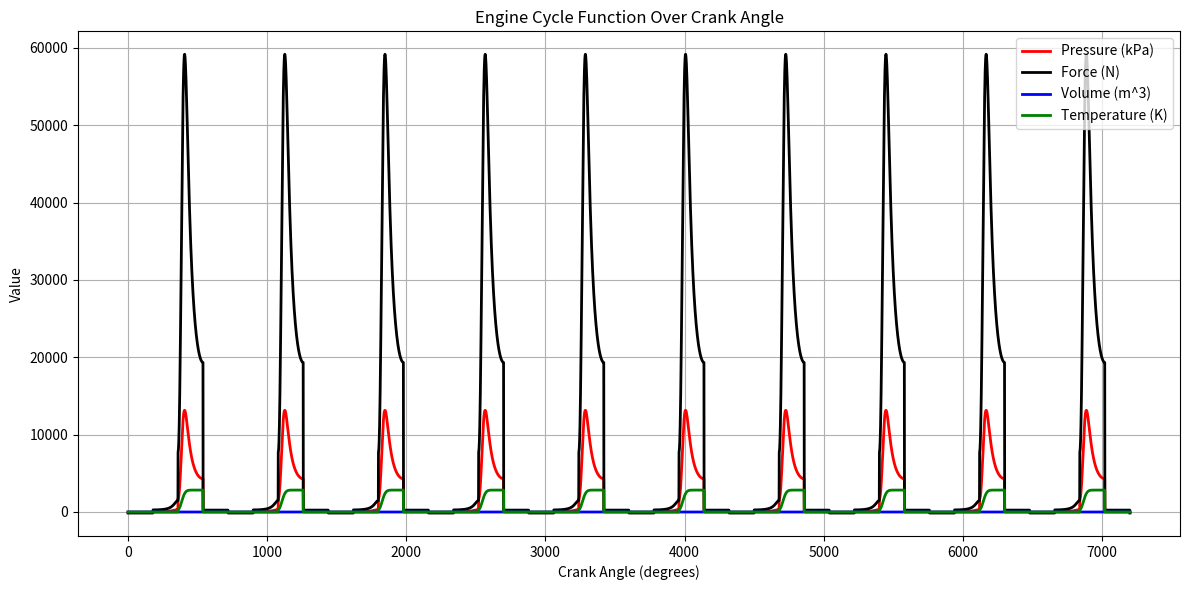

This chart was generated by the following Python code:
import numpy as np
import matplotlib.pyplot as plt

# Parameters
n_cycles = 10  # number of cycles to plot
deg_per_cycle = 720
total_degrees = n_cycles * deg_per_cycle

# Define angle range
theta = np.arange(1, total_degrees + 1)  # 1 to 2160 degrees
temperature = np.zeros_like(theta, dtype=float) # Kelvins
Volume = np.zeros_like(theta, dtype=float)           
Moles = np.zeros_like(theta, dtype=float)
Pressure = np.zeros_like(theta, dtype=float)

# Loop through each degree
for i in range(len(theta)):
    x = theta[i]
    x_mod = x % deg_per_cycle  # map to one cycle (0–720 degrees)

    # Cosine-based volume function (never zero to avoid div by 0)
    Volume[i] = (225 * np.cos(np.radians(x + 180)) + 275) / 1e6  # Mean 275, oscillates ±225

    # Piecewise function y(x)
    if x_mod < 180:                       # Intake stroke
        Pressure[i] = -30000                          # Fixed pressure for intake stroke
    elif x_mod < 360:                     # Compression stroke
        Pressure[i] = ((30000 * Volume[179]) / Volume[i]) + 30000  
    elif x_mod < 540:                     # Combustion stroke
        x_local = x_mod - 360   #local degrees
        temperature[i] = (2500 * (1 - np.exp(-5 * ((x_local / 80) ** 2)))) + 273 + 60 #Temperature spike
        Moles[i] = (6e-2 * (1 - np.exp(-5 * ((x_local / 80) ** 2)))) + 3.12e-2        # Chemical change mole change
        if Volume[i] != 0:
            Pressure[i] = (Moles[i] * 8.314 * temperature[i]) / Volume[i]
            pEnd = Pressure[i]        # pressure at end of combustion stroke
        else:
            Pressure[i] = 30000
    else:                                # Exhaust stroke       
        slope = (30000 - pEnd) / 180
        Pressure[i] = pEnd + slope * (x_local)

# Plotting
plt.figure(figsize=(12, 6))
plt.plot(theta, Pressure / 1e3, 'r-', linewidth=2, label='Pressure (kPa)')
plt.plot(theta, (Pressure * 4.5e-3), 'k-', linewidth=2, label='Force (N)')
plt.plot(theta, Volume, 'b-', linewidth=2, label='Volume (m^3)')
plt.plot(theta, temperature, 'g-', linewidth=2, label='Temperature (K)')
plt.xlabel('Crank Angle (degrees)')
plt.ylabel('Value')
plt.title('Engine Cycle Function Over Crank Angle')
plt.legend()
plt.grid(True)
plt.tight_layout()
plt.show()
